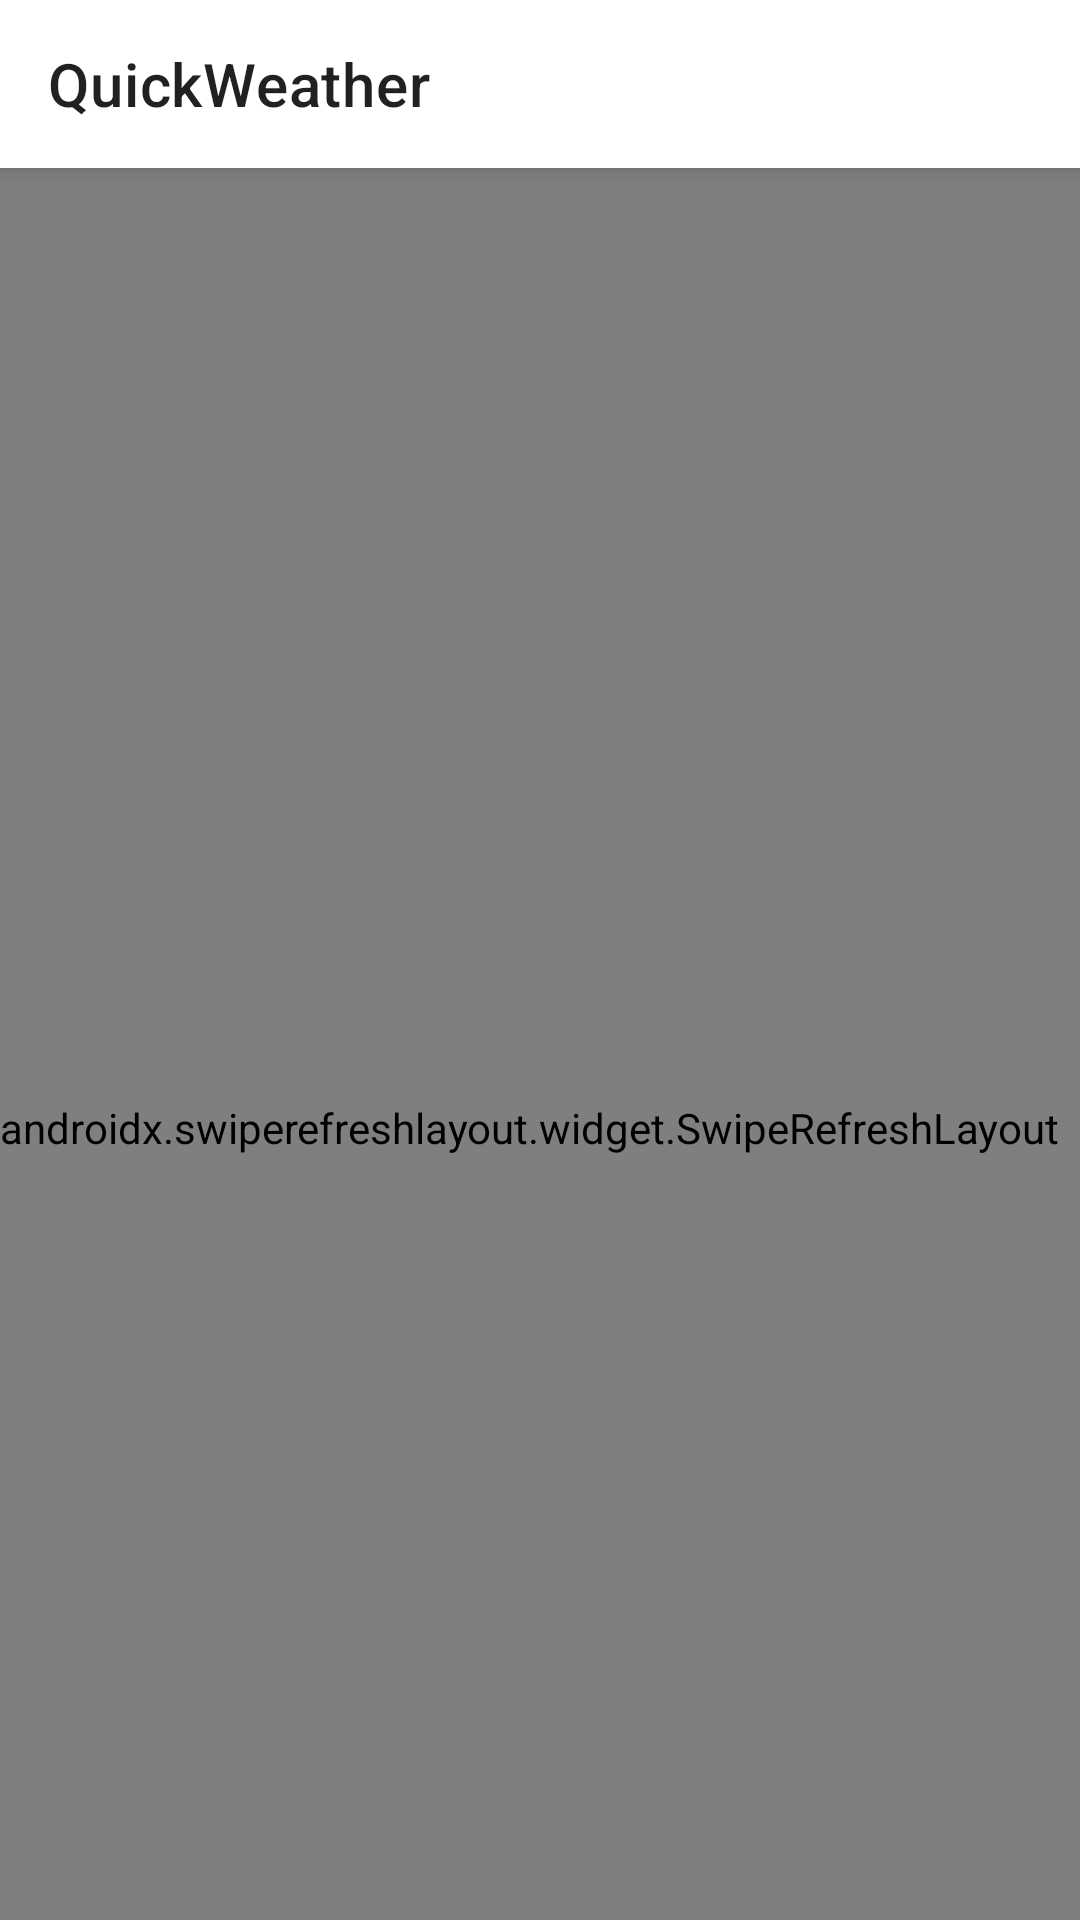

Android layout source for this screen:
<!-- AndroidManifest.xml: application theme QuickWeather -->
<!-- res/layout/activity_forecast.xml -->
<?xml version="1.0" encoding="utf-8"?>
<androidx.coordinatorlayout.widget.CoordinatorLayout xmlns:android="http://schemas.android.com/apk/res/android"
    xmlns:app="http://schemas.android.com/apk/res-auto"
    android:id="@+id/coordinator_layout"
    android:layout_width="match_parent"
    android:layout_height="match_parent">

    <com.google.android.material.appbar.AppBarLayout
        android:layout_width="match_parent"
        android:layout_height="wrap_content"
        android:elevation="@dimen/elevation_standard"
        android:theme="@style/ThemeOverlay.AppCompat.ActionBar">

        <androidx.appcompat.widget.Toolbar
            android:id="@+id/toolbar"
            android:layout_width="match_parent"
            android:layout_height="?attr/actionBarSize"
            android:theme="@style/ThemeOverlay.AppCompat.ActionBar"
            app:layout_scrollFlags="scroll|enterAlways"
            app:popupTheme="@style/ThemeOverlay.AppCompat"
            app:title="@string/app_name">

            <ImageView
                android:id="@+id/toolbar_mylocation_indicator"
                android:layout_width="wrap_content"
                android:layout_height="wrap_content"
                android:src="@drawable/ic_near_me_white_24dp"
                android:contentDescription="@string/icon_my_location_desc"
                android:visibility="gone" />

        </androidx.appcompat.widget.Toolbar>

    </com.google.android.material.appbar.AppBarLayout>

    <androidx.constraintlayout.widget.ConstraintLayout
        android:layout_width="match_parent"
        android:layout_height="match_parent"
        app:layout_behavior="com.google.android.material.appbar.AppBarLayout$ScrollingViewBehavior">

        <androidx.swiperefreshlayout.widget.SwipeRefreshLayout
            android:id="@+id/swipeRefreshLayout"
            android:layout_width="match_parent"
            android:layout_height="match_parent">

            <com.ominous.quickweather.view.WeatherCardRecyclerView
                android:id="@+id/weather_card_recycler_view"
                android:layout_width="match_parent"
                android:layout_height="match_parent"
                android:background="@color/recyclerview_background"
                app:recyclerViewType="forecast" />

        </androidx.swiperefreshlayout.widget.SwipeRefreshLayout>

    </androidx.constraintlayout.widget.ConstraintLayout>
</androidx.coordinatorlayout.widget.CoordinatorLayout>
<!-- resources referenced by this layout -->
<resources>
  <dimen name="elevation_standard">4dp</dimen>
  <!-- drawable ic_near_me_white_24dp (drawable) -->
  <vector xmlns:android="http://schemas.android.com/apk/res/android"
      android:width="24dp"
      android:height="24dp"
      android:tint="#FFFFFF"
      android:viewportWidth="24"
      android:viewportHeight="24">
      <path
          android:fillColor="@android:color/white"
          android:pathData="M21,3L3,10.53v0.98l6.84,2.65L12.48,21h0.98L21,3z" />
  </vector>
  <string name="app_name" translatable="false">QuickWeather</string>
  <string name="icon_my_location_desc">My Location</string>
  <style name="QuickWeather" parent="Theme.MaterialComponents.DayNight.NoActionBar">
          <item name="colorPrimary">@color/background_primary</item>
          <item name="colorPrimaryDark">@color/background_primary_dark</item>
          <item name="colorAccent">@color/color_accent</item>
          <item name="android:navigationBarColor">@color/background_primary_dark</item>
          <item name="android:statusBarColor">@color/background_primary_dark</item>
          <item name="drawerArrowStyle">@style/QuickWeather.NavDrawer.Arrow</item>
          <item name="navigationViewStyle">@style/QuickWeather.NavDrawer</item>
          <item name="android:textAppearance">@style/TextAppearance.MaterialComponents.Body1</item>
          <item name="android:textSize">@dimen/text_size_regular</item>
          <item name="android:textAlignment">viewStart</item>
          <item name="android:textDirection">locale</item>
          <item name="android:textColor">@color/text_primary</item>
          <item name="android:textColorLink">@color/color_accent_text</item>
      </style>
  <color name="background_primary">@color/color_white</color>
  <color name="background_primary_dark">@color/color_white_regular</color>
  <color name="color_accent">#99D81B60</color>
  <style name="QuickWeather.NavDrawer.Arrow" parent="Widget.AppCompat.DrawerArrowToggle">
          <item name="spinBars">true</item>
      </style>
  <style name="QuickWeather.NavDrawer" parent="Widget.MaterialComponents.NavigationView">
          <item name="android:textSize">@dimen/text_size_smaller</item>
          <item name="android:textStyle">bold</item>
          <item name="android:background">@color/background_primary</item>
          <item name="textAppearanceListItem">@style/QuickWeather.Text</item>
          <item name="colorControlHighlight">@android:color/transparent</item>
          <item name="itemIconTint">@color/navigation_item_text</item>
          <item name="itemRippleColor">@color/color_accent</item>
          <item name="itemShapeAppearance">@style/QuickWeather.NavDrawer.ItemBackground</item>
          <item name="itemShapeFillColor">@color/navigation_item_background</item>
          <item name="itemShapeInsetStart">0dp</item>
          <item name="itemTextColor">@color/navigation_item_text</item>
      </style>
  <color name="text_primary">@color/color_black_regular</color>
  <color name="color_accent_text">@android:color/system_accent1_200</color>
  <color name="color_white">#FFFFFFFF</color>
  <color name="color_white_regular">#99FFFFFF</color>
  <style name="QuickWeather.Text" parent="Widget.MaterialComponents.TextView">
          <item name="android:ellipsize">end</item>
      </style>
  <style name="QuickWeather.NavDrawer.ItemBackground">
          <item name="cornerFamily">rounded</item>
          <item name="cornerSizeBottomLeft">0dp</item>
          <item name="cornerSizeBottomRight">@dimen/margin_standard</item>
          <item name="cornerSizeTopLeft">0dp</item>
          <item name="cornerSizeTopRight">@dimen/margin_standard</item>
      </style>
  <color name="color_black_regular">#99000000</color>
</resources>
